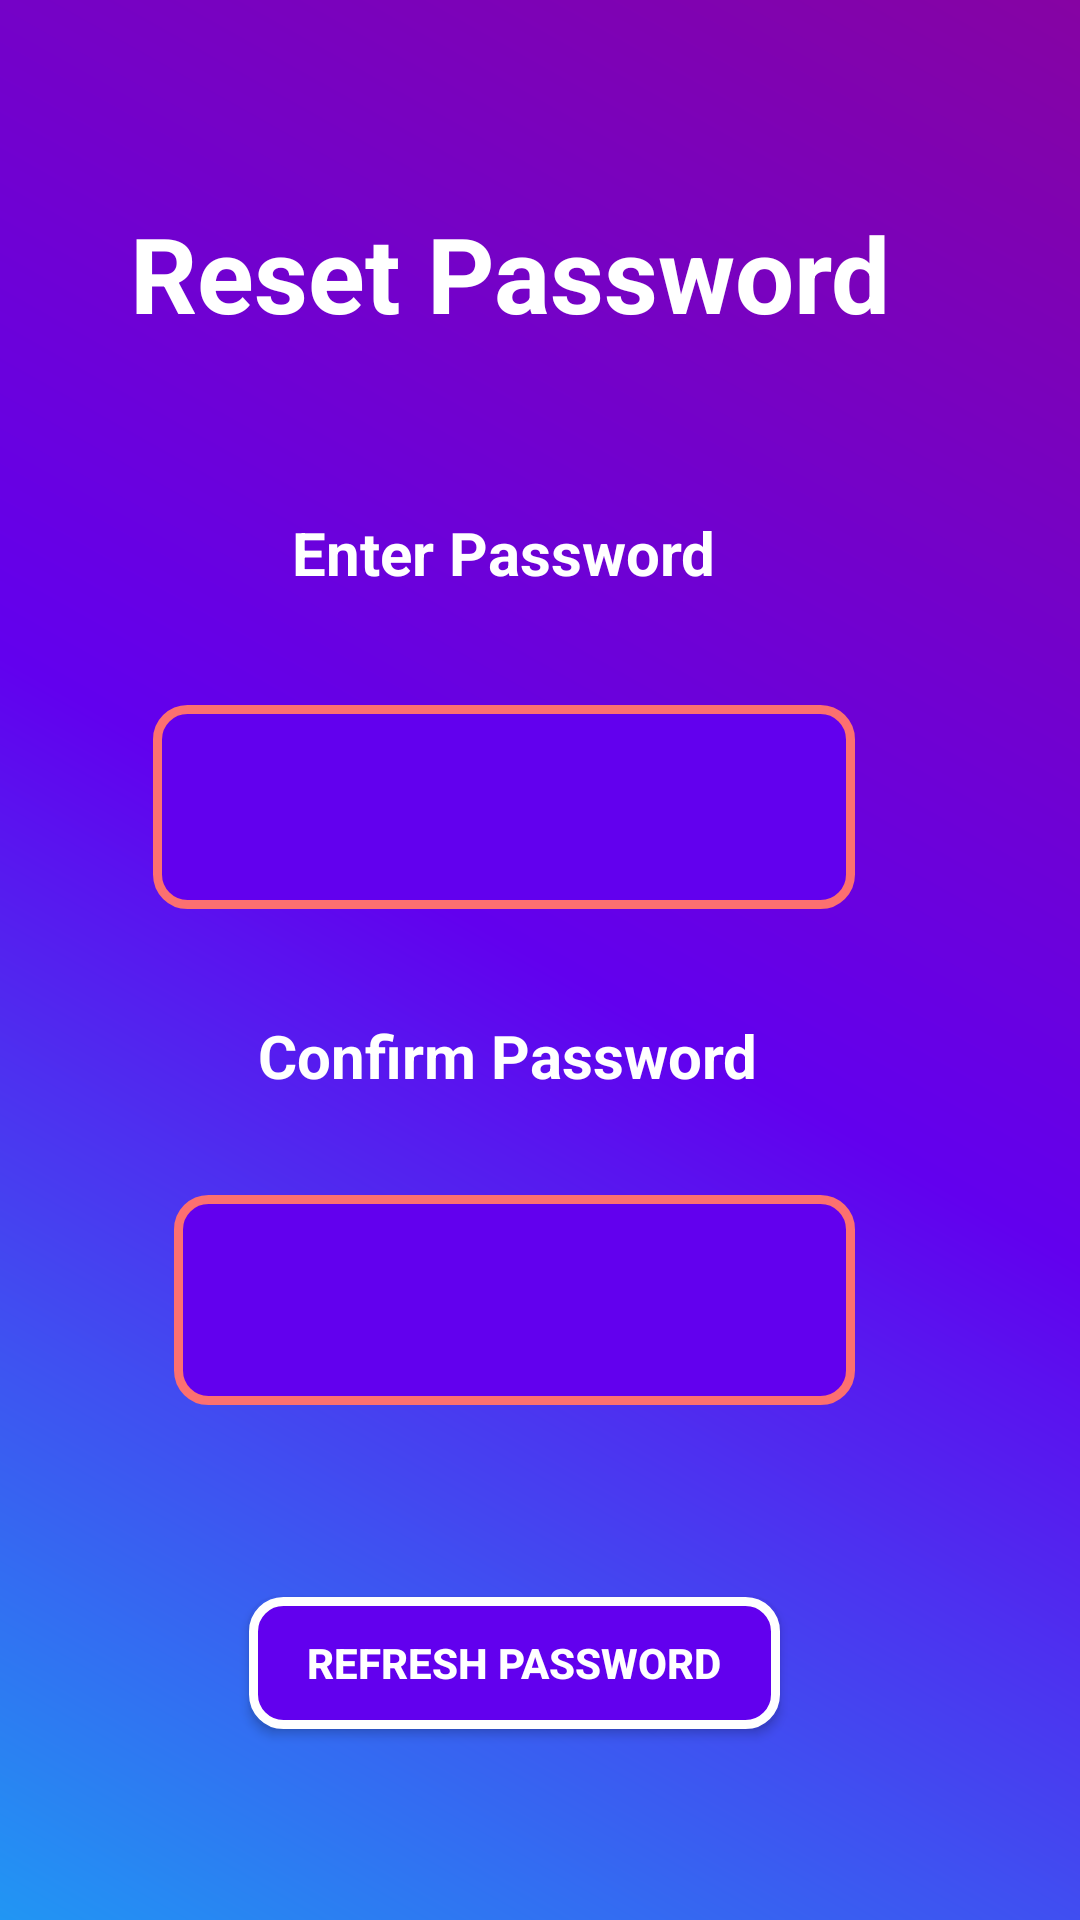

Produce the Android XML layout that renders to this screen, including the resource entries it uses.
<!-- AndroidManifest.xml: application theme Theme.AppCompat.Light.NoActionBar -->
<!-- res/layout/activity_change_password.xml -->
<?xml version="1.0" encoding="utf-8"?>
<androidx.constraintlayout.widget.ConstraintLayout xmlns:android="http://schemas.android.com/apk/res/android"
    xmlns:app="http://schemas.android.com/apk/res-auto"
    xmlns:tools="http://schemas.android.com/tools"
    android:layout_width="match_parent"
    android:layout_height="match_parent"
    android:background="@drawable/background_gradient"
    tools:context=".ChangePasswordActivity">

    <TextView
        android:id="@+id/firstPasswdInputTxtc"
        android:layout_width="wrap_content"
        android:layout_height="wrap_content"
        android:text="Enter Password"
        android:textColor="#FFF"
        android:textSize="20dp"
        android:textStyle="bold"
        app:layout_constraintBottom_toBottomOf="parent"
        app:layout_constraintEnd_toEndOf="@+id/sign_up_headerc"
        app:layout_constraintHorizontal_bias="0.482"
        app:layout_constraintStart_toStartOf="@+id/sign_up_headerc"
        app:layout_constraintTop_toBottomOf="@+id/sign_up_headerc"
        app:layout_constraintVertical_bias="0.113" />

    <TextView
        android:id="@+id/sign_up_headerc"
        android:layout_width="wrap_content"
        android:layout_height="wrap_content"
        android:text="Reset Password"
        android:textColor="#FFF"
        android:textSize="35dp"
        android:textStyle="bold"
        app:layout_constraintBottom_toBottomOf="parent"
        app:layout_constraintEnd_toEndOf="parent"
        app:layout_constraintHorizontal_bias="0.407"
        app:layout_constraintStart_toStartOf="parent"
        app:layout_constraintTop_toTopOf="parent"
        app:layout_constraintVertical_bias="0.114" />

    <TextView
        android:id="@+id/secondPasswdInputTxtc"
        android:layout_width="wrap_content"
        android:layout_height="wrap_content"
        android:text="Confirm Password"
        android:textColor="#FFF"
        android:textSize="20dp"
        android:textStyle="bold"
        app:layout_constraintBottom_toBottomOf="parent"
        app:layout_constraintEnd_toEndOf="@+id/firstPasswdInputc"
        app:layout_constraintHorizontal_bias="0.522"
        app:layout_constraintStart_toStartOf="@+id/firstPasswdInputc"
        app:layout_constraintTop_toBottomOf="@+id/firstPasswdInputc"
        app:layout_constraintVertical_bias="0.114" />

    <EditText
        android:id="@+id/firstPasswdInputc"
        android:layout_width="234dp"
        android:layout_height="68dp"
        android:background="@drawable/input_field"
        android:cursorVisible="false"
        android:ems="10"
        android:gravity="center"
        android:inputType="textPassword"
        android:textColor="#FFF"
        android:textSize="23sp"
        android:textStyle="bold"
        app:layout_constraintBottom_toBottomOf="parent"
        app:layout_constraintEnd_toEndOf="@+id/firstPasswdInputTxtc"
        app:layout_constraintStart_toStartOf="@+id/firstPasswdInputTxtc"
        app:layout_constraintTop_toBottomOf="@+id/firstPasswdInputTxtc"
        app:layout_constraintVertical_bias="0.1" />

    <EditText
        android:id="@+id/secondPasswdInputc"
        android:layout_width="227dp"
        android:layout_height="70dp"
        android:background="@drawable/input_field"
        android:cursorVisible="false"
        android:ems="10"
        android:gravity="center"
        android:inputType="textPassword"
        android:textColor="#FFF"
        android:textSize="23sp"
        android:textStyle="bold"
        app:layout_constraintBottom_toBottomOf="parent"
        app:layout_constraintEnd_toEndOf="@+id/secondPasswdInputTxtc"
        app:layout_constraintHorizontal_bias="0.466"
        app:layout_constraintStart_toStartOf="@+id/secondPasswdInputTxtc"
        app:layout_constraintTop_toBottomOf="@+id/secondPasswdInputTxtc"
        app:layout_constraintVertical_bias="0.162" />

    <Button
        android:id="@+id/accept_buttonc"
        android:layout_width="177dp"
        android:layout_height="44dp"
        android:background="@drawable/button"
        android:text="refresh Password"
        android:textColor="@color/white"
        android:textStyle="bold"
        app:layout_constraintBottom_toBottomOf="parent"
        app:layout_constraintEnd_toEndOf="@+id/secondPasswdInputc"
        app:layout_constraintStart_toStartOf="@+id/secondPasswdInputc"
        app:layout_constraintTop_toBottomOf="@+id/secondPasswdInputc" />

</androidx.constraintlayout.widget.ConstraintLayout>
<!-- resources referenced by this layout -->
<resources>
  <!-- drawable background_gradient (drawable) -->
  <?xml version="1.0" encoding="utf-8"?>
  <shape xmlns:android="http://schemas.android.com/apk/res/android">
      <gradient
          android:angle="45"
          android:endColor="#8603A3"
          android:centerColor="@color/design_default_color_primary"
          android:startColor="#2196F3"
          android:type="linear"/>
  </shape>
  <!-- drawable button (drawable-v24) -->
  <?xml version="1.0" encoding="utf-8"?>
  <selector xmlns:android="http://schemas.android.com/apk/res/android">
  
      <item android:state_enabled="true" android:state_pressed="false">
          <shape android:shape="rectangle">
              <solid android:color="@color/design_default_color_primary"/>
              <corners android:radius="10dp"/>
              <stroke android:color="#FFF" android:width="3dp"/>
          </shape>
      </item>
  
      <item android:state_enabled="true" android:state_pressed="true">
          <shape android:shape="rectangle">
              <solid android:color="@color/design_default_color_primary"/>
              <corners android:radius="10dp"/>
              <stroke android:color="#888" android:width="3dp"/>
          </shape>
      </item>
  
  </selector>
  <!-- drawable input_field (drawable) -->
  <?xml version="1.0" encoding="utf-8"?>
  <selector xmlns:android="http://schemas.android.com/apk/res/android">
  
      <item android:state_enabled="true" android:state_focused="true" >
          <shape android:shape="rectangle">
              <solid android:color="@color/design_default_color_primary"/>
              <corners android:radius="10dp"/>
              <stroke android:color="#FFF" android:width="3dp"/>
          </shape>
      </item>
  
      <item android:state_enabled="true" android:state_focused="false">
          <shape android:shape="rectangle">
              <solid android:color="@color/design_default_color_primary"/>
              <corners android:radius="10dp"/>
              <stroke android:color="#FC7070" android:width="3dp"/>
          </shape>
      </item>
  
      <item android:state_enabled="false" android:state_focused="true" >
          <shape android:shape="rectangle">
              <solid android:color="@color/design_default_color_primary"/>
              <corners android:radius="10dp"/>
              <stroke android:color="#FFF" android:width="3dp"/>
          </shape>
      </item>
  
  </selector>
  <!-- not gathered from this repository: default colours our renderer supplied (Android Studio template values) -->
  <color name="white">#FFFFFFFF</color>
</resources>
